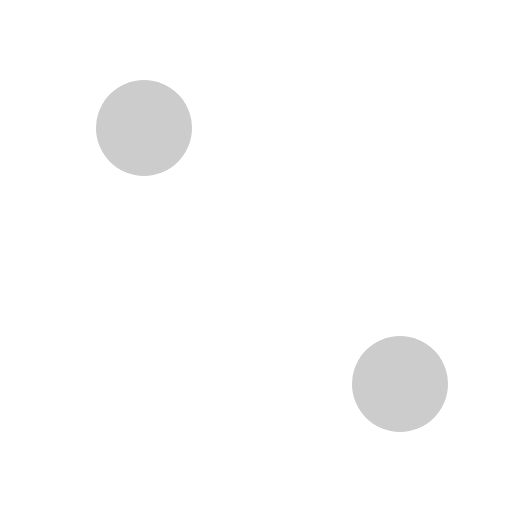
t = 0.00 s
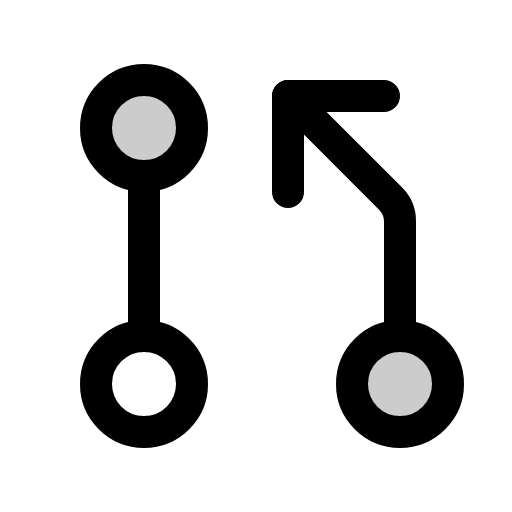
t = 0.38 s
t = 1.13 s: frame unchanged from t = 0.38 s, image omitted
t = 1.50 s: frame unchanged from t = 0.38 s, image omitted
t = 1.88 s: frame unchanged from t = 0.38 s, image omitted
t = 2.63 s: frame unchanged from t = 0.38 s, image omitted

The animated SVG that drew these frames (rendered in a browser with its animation timeline set to each time). Animation: 1 CSS @keyframes rule; one cycle of 3.00 s, repeats indefinitely.

<svg xmlns="http://www.w3.org/2000/svg" viewBox="0 0 256 256">
  <style>
    .draw-line {
      stroke-dasharray: 2000;
      stroke-dashoffset: 0;
    }
    svg:hover .draw-line {
      animation: phosphor-draw-in 3s ease-in-out infinite alternate;
    }
    @keyframes phosphor-draw-in {
      0%   { stroke-dashoffset: 2000; }
      50%  { stroke-dashoffset: 0; }
      100% { stroke-dashoffset: 0; }
    }
  </style><rect width="256" height="256" fill="none"/><circle cx="72" cy="64" r="24" opacity="0.2"/><circle cx="200" cy="192" r="24" opacity="0.2"/><circle cx="72" cy="192" r="24" fill="none" stroke="currentColor" stroke-linecap="round" stroke-linejoin="round" stroke-width="16" class="draw-line"/><circle cx="72" cy="64" r="24" fill="none" stroke="currentColor" stroke-linecap="round" stroke-linejoin="round" stroke-width="16" class="draw-line"/><line x1="72" y1="88" x2="72" y2="168" fill="none" stroke="currentColor" stroke-linecap="round" stroke-linejoin="round" stroke-width="16" class="draw-line"/><circle cx="200" cy="192" r="24" fill="none" stroke="currentColor" stroke-linecap="round" stroke-linejoin="round" stroke-width="16" class="draw-line"/><path d="M200,168V110.63a16,16,0,0,0-4.69-11.32L144,48" fill="none" stroke="currentColor" stroke-linecap="round" stroke-linejoin="round" stroke-width="16" class="draw-line"/><polyline points="144 96 144 48 192 48" fill="none" stroke="currentColor" stroke-linecap="round" stroke-linejoin="round" stroke-width="16" class="draw-line"/></svg>
